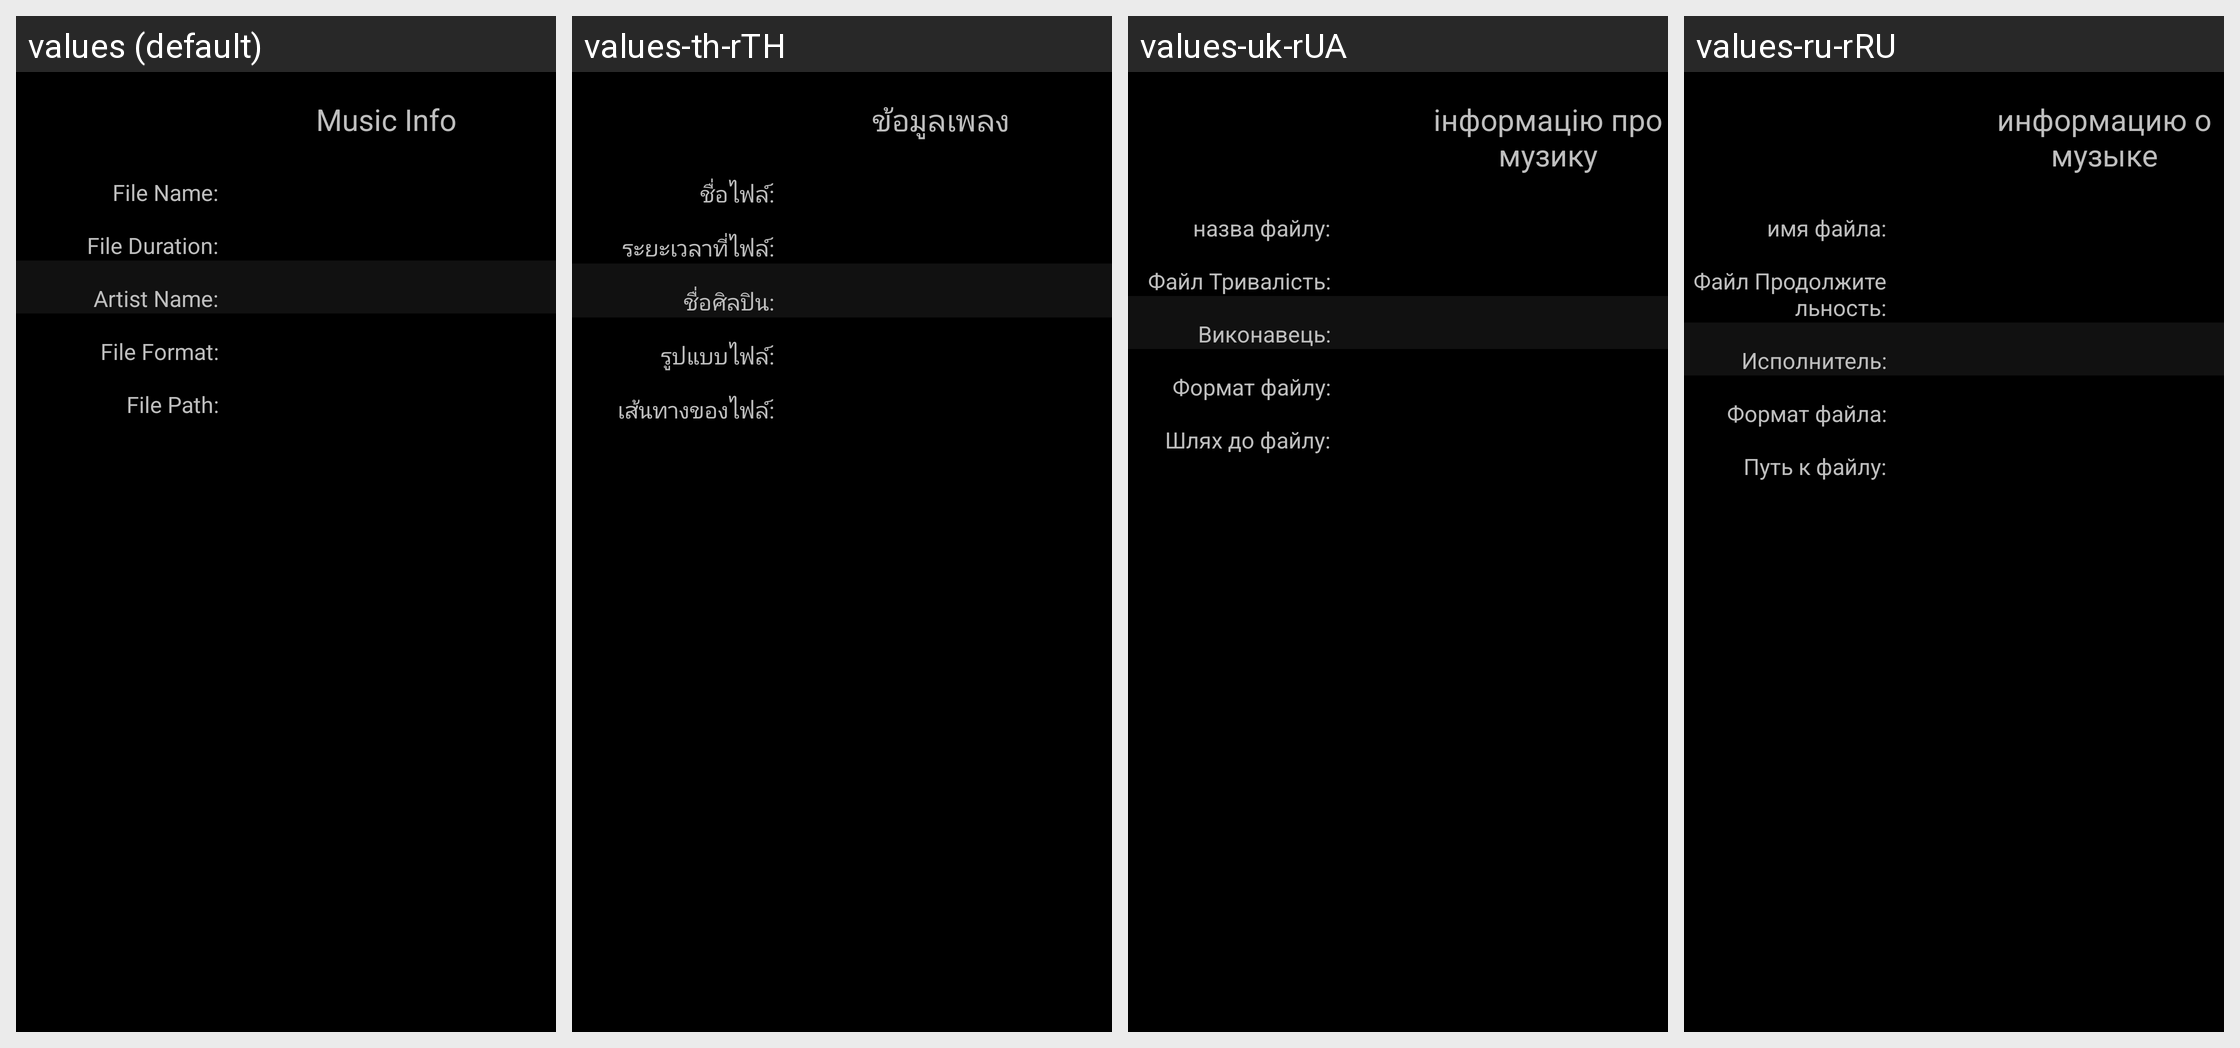

This grid shows one Android layout under several languages. Give, for every string resource on the screen, its name, the default text and each shown locale's text.
Android screen res/layout/music_info.xml rendered under 4 locales, left to right: values (default), values-th-rTH, values-uk-rUA, values-ru-rRU. Device: Nexus 5 (rendered at 1080×1920; each locale shown at half size, 540×960, under a caption strip naming it); theme android:Theme.Black.NoTitleBar.
Other locales in the repository, not shown: values-ar-rEG, values-be-rBY, values-es, values-fr, values-hi-rIN, values-in-rID, values-iw-rIL, values-ja-rJP, values-ko-rKR, values-ms-rMY, values-pt, values-sr-rRS, values-vi-rVN, values-zh-rCN, values-zh-rTW.
Strings drawn on this screen, with the default value and each locale's value (text and hints the layout hard-codes, and strings that could not be matched under every locale, appear in the picture but are not listed):

music_info
  values: Music Info
  values-th-rTH: ข้อมูลเพลง
  values-uk-rUA: інформацію про музику
  values-ru-rRU: информацию о музыке

file_name
  values: File Name:
  values-th-rTH: ชื่อไฟล์:
  values-uk-rUA: назва файлу:
  values-ru-rRU: имя файла:

file_duration
  values: File Duration:
  values-th-rTH: ระยะเวลาที่ไฟล์:
  values-uk-rUA: Файл Тривалість:
  values-ru-rRU: Файл Продолжительность:

Artist_name
  values: Artist Name:
  values-th-rTH: ชื่อศิลปิน:
  values-uk-rUA: Виконавець:
  values-ru-rRU: Исполнитель:

file_format
  values: File Format:
  values-th-rTH: รูปแบบไฟล์:
  values-uk-rUA: Формат файлу:
  values-ru-rRU: Формат файла:

file_path
  values: File Path:
  values-th-rTH: เส้นทางของไฟล์:
  values-uk-rUA: Шлях до файлу:
  values-ru-rRU: Путь к файлу:
